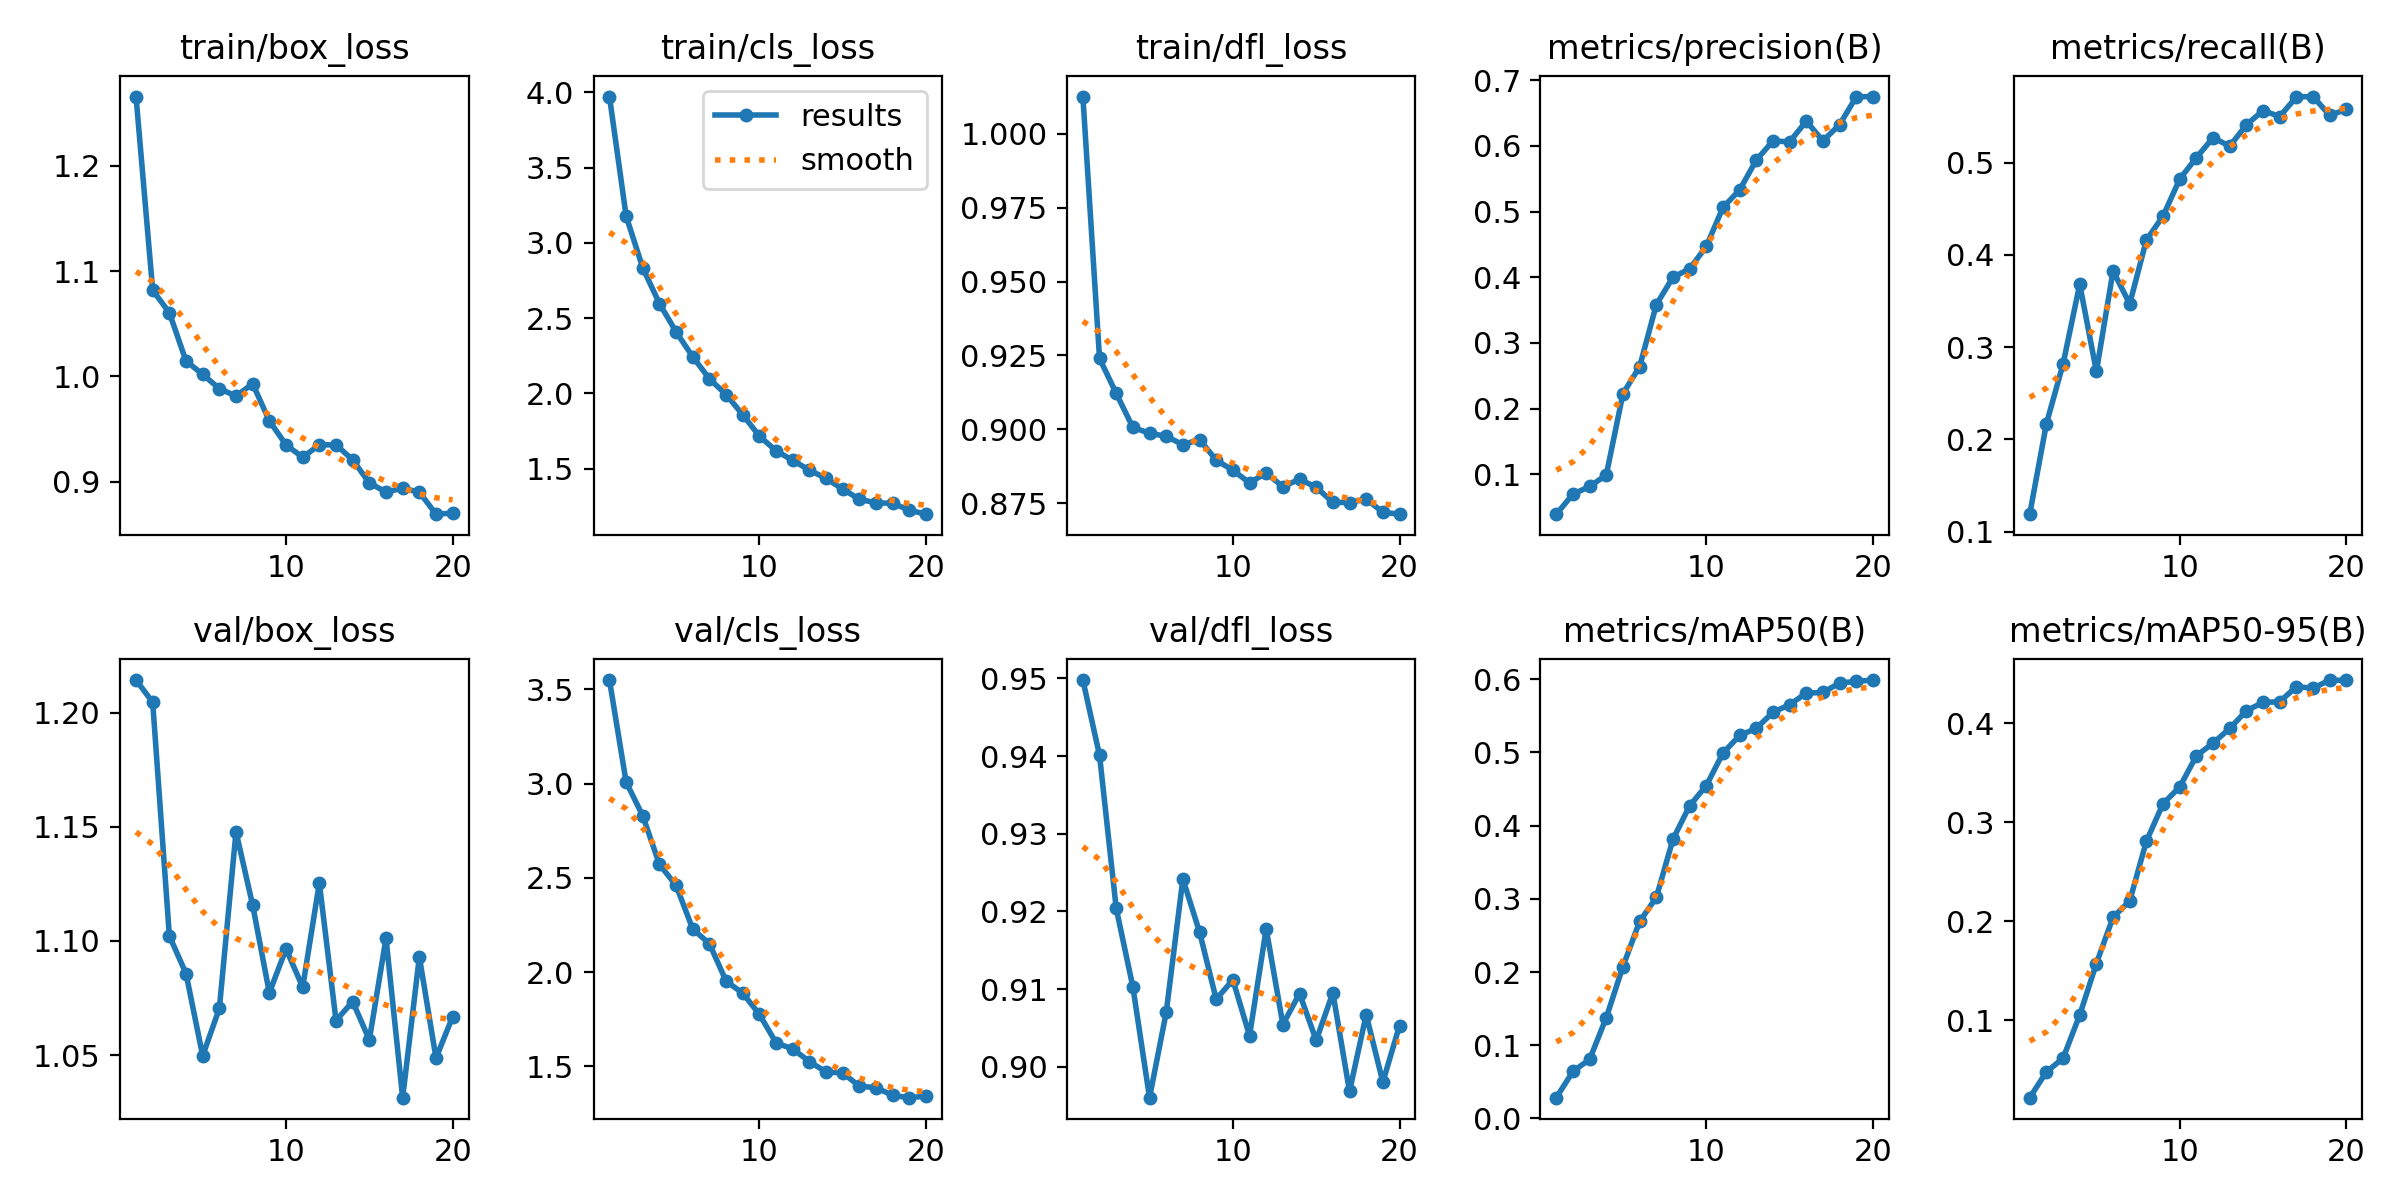

Data behind this chart, as committed beside it:
epoch, time, train/box_loss, train/cls_loss, train/dfl_loss, metrics/precision(B), metrics/recall(B), metrics/mAP50(B), metrics/mAP50-95(B), val/box_loss, val/cls_loss, val/dfl_loss, lr/pg0, lr/pg1, lr/pg2
1, 14.97, 1.266, 3.972, 1.013, 0.03938, 0.1189, 0.02841, 0.0216, 1.214, 3.55, 0.9498, 0.0003267, 0.0003267, 0.06766
2, 25.67, 1.082, 3.179, 0.924, 0.06986, 0.2169, 0.06437, 0.04761, 1.205, 3.009, 0.9401, 0.0006303, 0.0006303, 0.03463
3, 36.32, 1.06, 2.833, 0.9122, 0.08153, 0.2817, 0.08066, 0.06145, 1.102, 2.829, 0.9204, 0.0009039, 0.0009039, 0.001571
4, 46.67, 1.015, 2.597, 0.9006, 0.09904, 0.3682, 0.1378, 0.1052, 1.086, 2.572, 0.9103, 0.000865, 0.000865, 0.000865
5, 56.89, 1.002, 2.409, 0.8987, 0.223, 0.2736, 0.2076, 0.1573, 1.05, 2.46, 0.896, 0.00082, 0.00082, 0.00082
6, 68.24, 0.9883, 2.243, 0.8976, 0.2638, 0.3827, 0.2691, 0.2041, 1.07, 2.229, 0.907, 0.000775, 0.000775, 0.000775
7, 78.4, 0.9813, 2.097, 0.8948, 0.3583, 0.3469, 0.3019, 0.2205, 1.148, 2.151, 0.9242, 0.00073, 0.00073, 0.00073
8, 88.68, 0.9929, 1.993, 0.8965, 0.4001, 0.4162, 0.3814, 0.281, 1.116, 1.952, 0.9173, 0.000685, 0.000685, 0.000685
9, 98.94, 0.9577, 1.858, 0.8896, 0.4128, 0.4422, 0.4271, 0.3189, 1.077, 1.888, 0.9087, 0.00064, 0.00064, 0.00064
10, 109.3, 0.9349, 1.716, 0.8861, 0.4469, 0.4823, 0.4547, 0.3358, 1.097, 1.776, 0.9112, 0.000595, 0.000595, 0.000595
11, 119.6, 0.9231, 1.619, 0.8819, 0.5063, 0.5056, 0.4991, 0.3673, 1.08, 1.625, 0.904, 0.00055, 0.00055, 0.00055
12, 151.3, 0.9349, 1.555, 0.8852, 0.5329, 0.5271, 0.5231, 0.3801, 1.125, 1.592, 0.9178, 0.000505, 0.000505, 0.000505
13, 161.9, 0.9349, 1.49, 0.8806, 0.5783, 0.518, 0.5329, 0.3949, 1.065, 1.526, 0.9054, 0.00046, 0.00046, 0.00046
14, 172.1, 0.9207, 1.435, 0.8831, 0.6076, 0.5411, 0.5548, 0.4128, 1.073, 1.47, 0.9094, 0.000415, 0.000415, 0.000415
15, 182.2, 0.8987, 1.364, 0.8804, 0.6062, 0.5566, 0.5652, 0.4213, 1.057, 1.465, 0.9034, 0.00037, 0.00037, 0.00037
16, 216.8, 0.8901, 1.297, 0.8753, 0.6377, 0.5502, 0.581, 0.4219, 1.101, 1.395, 0.9095, 0.000325, 0.000325, 0.000325
17, 227.4, 0.8937, 1.273, 0.8752, 0.6077, 0.5714, 0.5819, 0.4372, 1.031, 1.387, 0.8968, 0.00028, 0.00028, 0.00028
18, 237.7, 0.89, 1.271, 0.8764, 0.6324, 0.5718, 0.5948, 0.4356, 1.093, 1.346, 0.9067, 0.000235, 0.000235, 0.000235
19, 247.8, 0.869, 1.224, 0.8719, 0.6748, 0.5514, 0.5969, 0.4439, 1.049, 1.334, 0.898, 0.00019, 0.00019, 0.00019
20, 263.5, 0.87, 1.198, 0.8713, 0.6751, 0.5579, 0.5988, 0.4435, 1.067, 1.342, 0.9053, 0.000145, 0.000145, 0.000145
